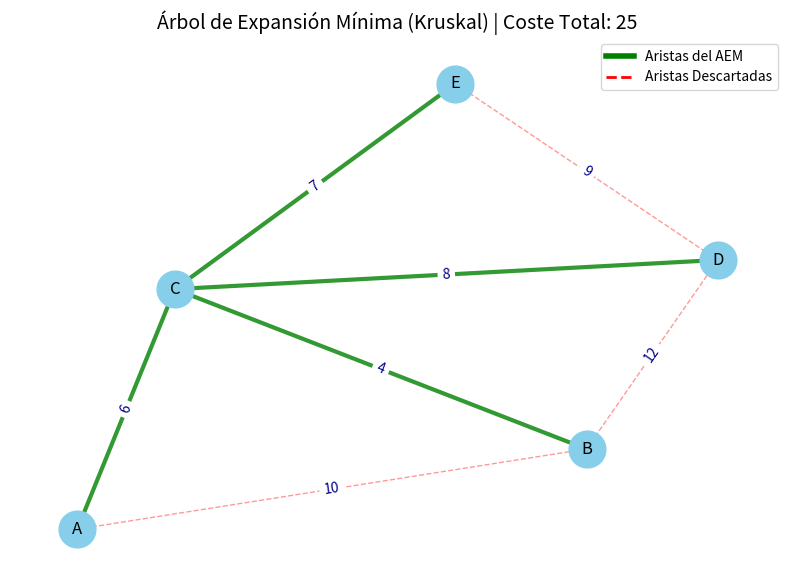

Reproduce this figure in Python.
import collections
import networkx as nx
import matplotlib.pyplot as plt

#1. Clase Union-Find
class UnionFind:
    def __init__(self, vertices):
        self.parent = {v: v for v in vertices}

    def find(self, i):
        if self.parent[i] == i:
            return i
        self.parent[i] = self.find(self.parent[i])
        return self.parent[i]

    def union(self, i, j):
        root_i = self.find(i)
        root_j = self.find(j)
        if root_i != root_j:
            self.parent[root_j] = root_i
            return True
        return False

#2. Algoritmo de Kruskal
def kruskal(vertices, aristas):
    """
    Simulador del Algoritmo de Kruskal paso a paso y visualización final.
    """
    aristas_ordenadas = sorted(aristas, key=lambda item: item[2])
    uf = UnionFind(vertices)
    aem = []
    coste_total = 0
    
    print("Simulador Algoritmo de Kruskal")
    
    for u, v, w in aristas_ordenadas:
        root_u = uf.find(u)
        root_v = uf.find(v)

        if root_u != root_v:
            uf.union(u, v)
            aem.append((u, v, w))
            coste_total += w
        
        if len(aem) == len(vertices) - 1:
            break

    # 4. Resultado Final
    print("RESULTADO FINAL (Árbol de Expansión Mínima)")
    print(f"COSTO MÍNIMO TOTAL: {coste_total}")
    
    # 5. Visualización Gráfica
    visualizar_mst(vertices, aristas, aem, coste_total)


def visualizar_mst(vertices, todas_aristas, aem, coste_total):
    """
    Crea un gráfico usando NetworkX y Matplotlib.
    """
    G = nx.Graph()
    
    # 1. Agregar todos los nodos
    G.add_nodes_from(vertices)

    # 2. Agregar todas las aristas con sus pesos originales para el contexto
    # Mapeo de pesos para NetworkX
    edge_labels = {}
    for u, v, w in todas_aristas:
        G.add_edge(u, v, weight=w)
        edge_labels[(u, v)] = w

    # 3. Definir la posición de los nodos (layout)
    pos = nx.spring_layout(G, seed=42) # Usar una semilla para resultados reproducibles

    plt.figure(figsize=(10, 7))
    plt.title(f"Árbol de Expansión Mínima (Kruskal) | Coste Total: {coste_total}", fontsize=14)

    # 4. Dibujar TODAS las aristas
    # Las que SÍ están en el AEM (verde, más gruesas)
    aem_aristas_simple = [(u, v) for u, v, w in aem]
    nx.draw_networkx_edges(
        G, pos, 
        edgelist=aem_aristas_simple, 
        width=3, 
        alpha=0.8, 
        edge_color='g', 
        label="AEM (Seleccionadas)"
    )
    
    # Las que no están en el AEM (rojo, más finas y transparentes)
    todas_aristas_simple = [(u, v) for u, v, w in todas_aristas]
    aristas_descartadas = [e for e in todas_aristas_simple if e not in aem_aristas_simple and (e[1], e[0]) not in aem_aristas_simple]
    nx.draw_networkx_edges(
        G, pos, 
        edgelist=aristas_descartadas, 
        width=1, 
        alpha=0.4, 
        edge_color='r', 
        style='dashed',
        label="Descartadas"
    )

    # 5. Dibujar nodos y etiquetas
    nx.draw_networkx_nodes(G, pos, node_size=700, node_color='skyblue')
    nx.draw_networkx_labels(G, pos, font_size=12, font_color='black')
    
    # 6. Dibujar las etiquetas de peso en las aristas
    nx.draw_networkx_edge_labels(G, pos, edge_labels=edge_labels, font_color='darkblue', font_size=10)

    # 7. Mostrar la leyenda y guardar
    plt.legend(handles=[plt.Line2D([0], [0], color='g', lw=4), plt.Line2D([0], [0], color='r', lw=2, linestyle='--')], 
               labels=['Aristas del AEM', 'Aristas Descartadas'])
    plt.axis('off') # Ocultar los ejes
    
    # Guarda el archivo de imagen
    nombre_archivo = "kruskal_mst_visualizacion.png"
    plt.savefig(nombre_archivo) 
    print(f"\n Se ha generado la visualización gráfica en el archivo: **{nombre_archivo}**")
    print("Búscalo en el directorio donde ejecutaste el script.")
    plt.close() # Cierra la figura de Matplotlib

# Datos de prueba
vertices = {'A', 'B', 'C', 'D', 'E'} 
aristas = [
    ('A', 'B', 10), ('A', 'C', 6), ('B', 'C', 4),
    ('B', 'D', 12), ('C', 'E', 7), ('D', 'E', 9),
    ('C', 'D', 8)
]

kruskal(vertices, aristas)
